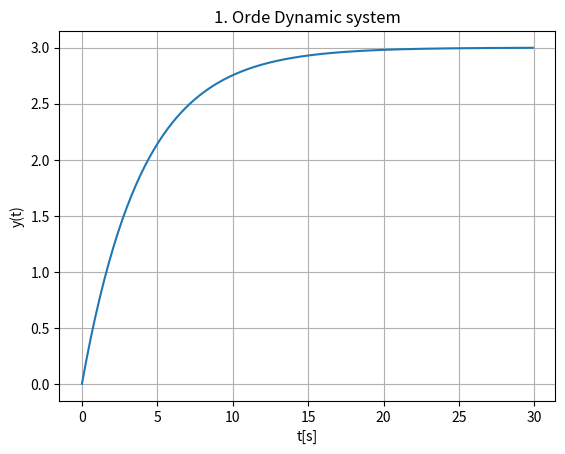

The script that saved this image:
import numpy as np
import matplotlib.pyplot as plt

K = 3
T = 4

start = 0
stop = 30
increment = 0.1

t = np.arange(start,stop,increment)

y = K*(1-np.exp(-t/T))

plt.plot(t,y)

plt.title("1. Orde Dynamic system")
plt.xlabel('t[s]')
plt.ylabel('y(t)')
plt.grid()
plt.show()

